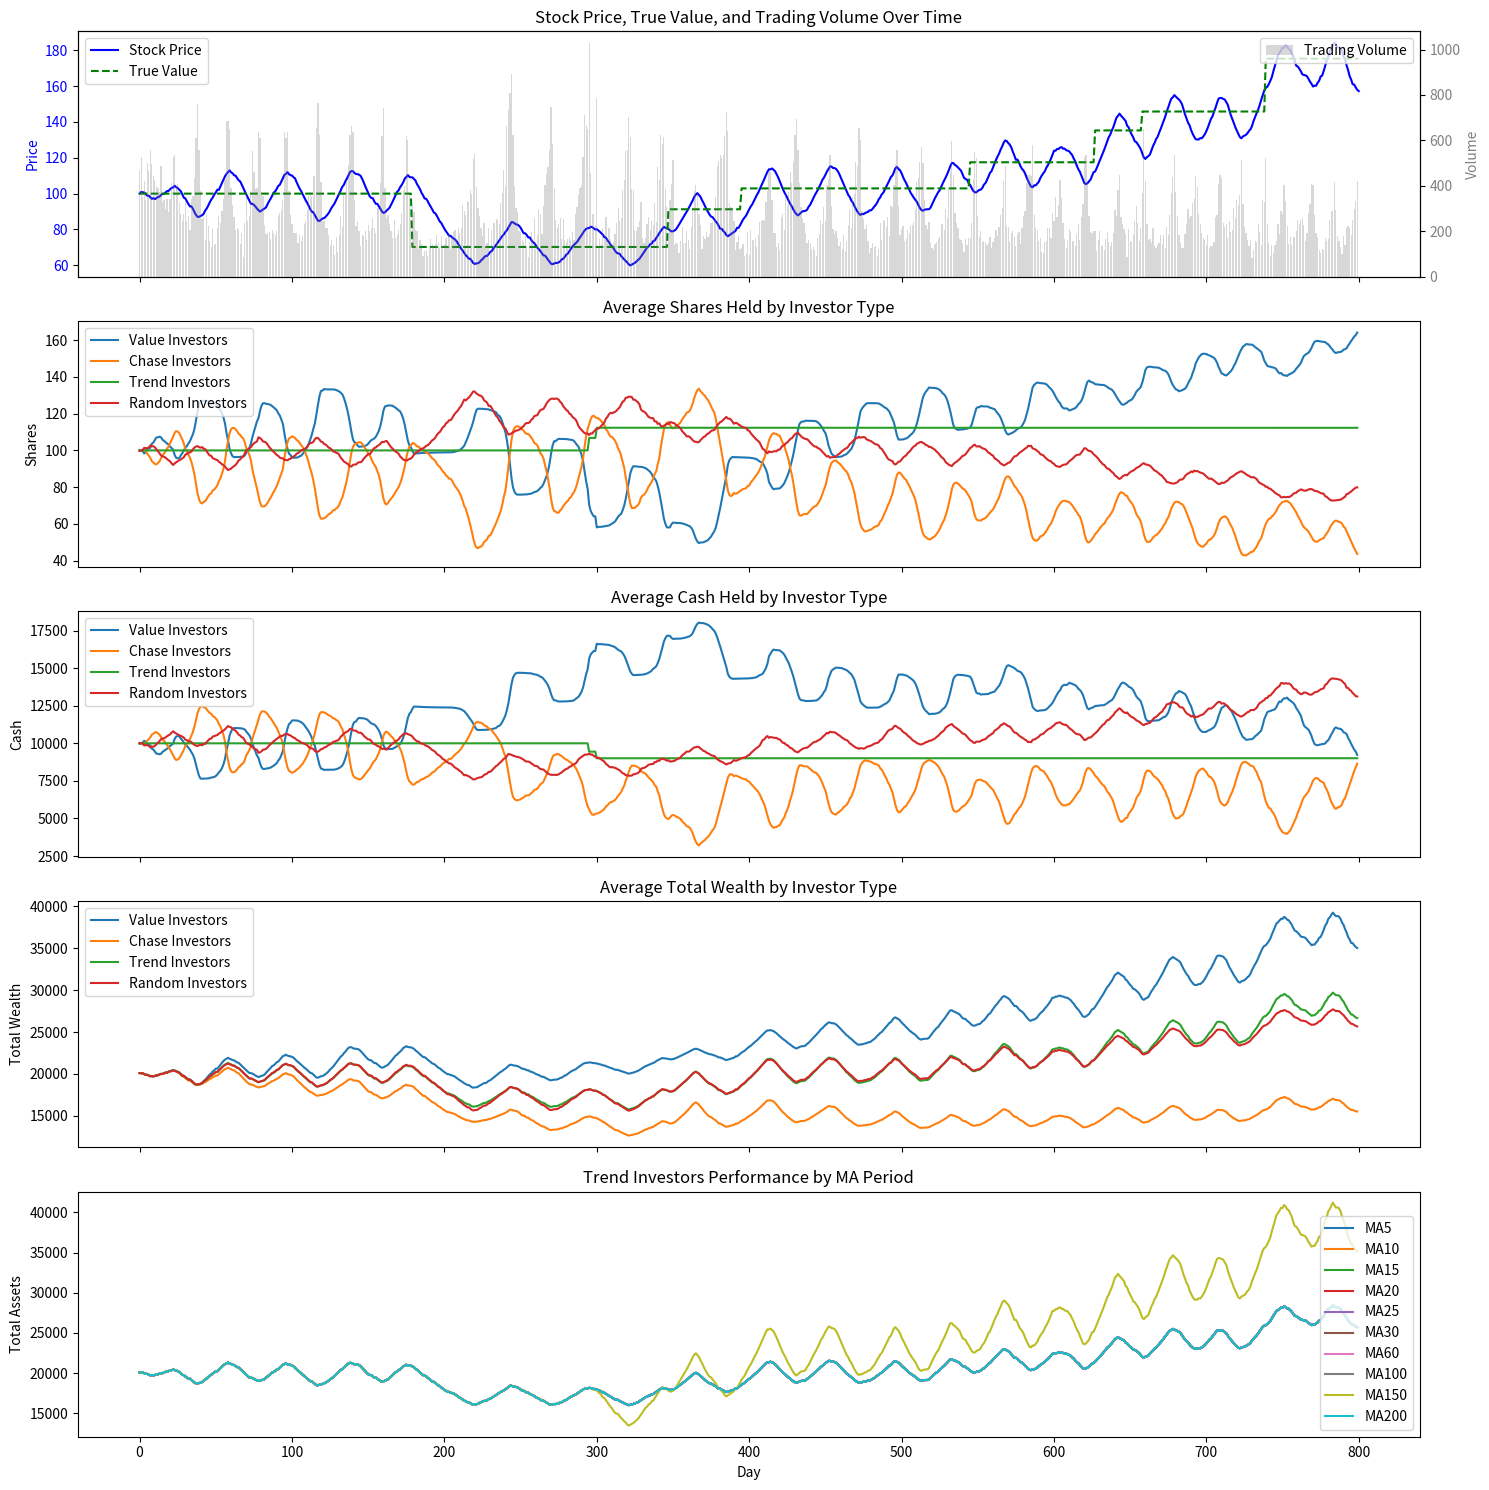

The script that saved this image:
"""
Stock Market Simulation - Version 3.0.4

A simulation program that models the impact of different investor behaviors on stock market prices.
Implements a call auction mechanism for price discovery and trading execution.

Key features:
- Daily call auction recording closing price and trading volume
- Various investor types with different trading strategies
- Random square wave pattern for true stock value changes
- Visualization of simulation results
"""
import numpy as np
import matplotlib.pyplot as plt

class Investor:
    """
    Base Investor class - Defines basic properties and methods for all investors

    Attributes:
        shares: Number of shares held by the investor
        cash: Amount of cash held by the investor
    """
    def __init__(self, shares, cash):
        self.shares = shares  # Number of shares held by the investor
        self.cash = cash      # Amount of cash held by the investor

    def trade(self, price, market):
        """Trading method to be implemented by subclasses"""
        pass

    def decide_price(self, current_price, market):
        """
        Method to decide trading price and quantity, implemented by subclasses

        Returns:
            tuple: (action, price, shares)
                action: 'buy', 'sell' or 'hold'
                price: trading price
                shares: number of shares
        """
        return ('hold', 0, 0)

class ValueInvestor(Investor):
    """
    Value Investor - Trades based on estimated intrinsic value of the stock

    Strategy:
    - Sell when market price is above estimated value
    - Buy when market price is below estimated value
    - Trading volume proportional to price deviation percentage

    Attributes:
        value_estimate: Estimated value of the stock
        k: Trading sensitivity coefficient
        estimation_error: Standard deviation of estimation error
    """
    def __init__(self, shares, cash, value_estimate, k=1, estimation_error=0.1):
        super().__init__(shares, cash)
        self.value_estimate = value_estimate  # Estimated intrinsic value of the stock
        self.k = k  # Trading sensitivity coefficient
        self.estimation_error = estimation_error  # Standard deviation of estimation error

    def decide_price(self, current_price, market):
        """
        Decide trading action based on difference between current price and estimated value
        """
        diff = (current_price - self.value_estimate) / self.value_estimate  # Calculate price deviation percentage
        if diff > 0:  # Current price above estimate, consider selling
            sell_amount = self.k * diff * self.value_estimate  # Sell amount proportional to price deviation percentage
            sell_shares = min(sell_amount, self.shares)
            if sell_shares > 0:
                sell_price = max(current_price * 0.99, self.value_estimate)  # Selling price slightly below market
                return ('sell', sell_price, sell_shares)
        elif diff < 0:  # Current price below estimate, consider buying
            buy_amount = self.k * -diff * self.value_estimate  # Buy amount proportional to price deviation percentage
            buy_shares = min(buy_amount, self.cash / current_price)
            if buy_shares > 0:
                buy_price = min(current_price * 1.01, self.value_estimate)  # Buying price slightly above market
                return ('buy', buy_price, buy_shares)
        return ('hold', 0, 0)  # No trading signal

    def trade(self, price, market):
        """
        Execute specific trading operation
        """
        action, order_price, shares = self.decide_price(price, market)
        if action == 'buy':
            market.place_order('buy', order_price, shares, self)
        elif action == 'sell':
            market.place_order('sell', order_price, shares, self)

class ChaseInvestor(Investor):
    """
    Chase Investor - Trades based on price change velocity

    Strategy:
    - Buy more when price rises faster, proportional to remaining cash
    - Sell more when price falls faster, proportional to remaining shares
    - Trading volume proportional to price change velocity

    Attributes:
        N: Observation period for calculating price change velocity
    """
    def __init__(self, shares, cash, N=None):
        super().__init__(shares, cash)
        self.N = N  # Observation period for calculating price change velocity
        self._n_initialized = False  # Flag to mark if N has been initialized

    def calculate_velocity(self, prices):
        """
        Calculate price change velocity
        """
        if len(prices) < 2:
            return 0
        # Calculate price change rate
        price_changes = [(prices[i] - prices[i-1]) / prices[i-1] for i in range(1, len(prices))]
        # Return average change rate
        return sum(price_changes) / len(price_changes)

    def decide_price(self, current_price, market):
        """
        Decide trading action based on price change velocity
        """
        if len(market.price_history) >= self.N:
            recent_prices = market.price_history[-self.N:]  # Get recent price history
            velocity = self.calculate_velocity(recent_prices)  # Calculate price change velocity

            if velocity > 0:  # Price rising trend
                # Buy ratio proportional to velocity, max 80% of cash
                buy_ratio = min(abs(velocity) * 5, 1)  # Convert velocity to buy ratio
                buy_shares = int((self.cash * buy_ratio) / current_price)
                if buy_shares > 0:
                    buy_price = current_price * 1.02  # Accept slightly higher buying price
                    return ('buy', buy_price, buy_shares)
            elif velocity < 0:  # Price falling trend
                # Sell ratio proportional to velocity, max 80% of shares
                sell_ratio = min(abs(velocity) * 5, 1)  # Convert velocity to sell ratio
                sell_shares = int(self.shares * sell_ratio)
                if sell_shares > 0:
                    sell_price = current_price * 0.98  # Accept slightly lower selling price
                    return ('sell', sell_price, sell_shares)
        return ('hold', 0, 0)  # No trading signal

    def trade(self, price, market):
        """
        Execute specific trading operation
        """
        if self.N is None and not self._n_initialized:
            self.N = market._rng.choice([3, 5, 10, 15, 20])
            self._n_initialized = True
        action, order_price, shares = self.decide_price(price, market)
        if action == 'buy':
            market.place_order('buy', order_price, shares, self)
        elif action == 'sell':
            market.place_order('sell', order_price, shares, self)

class TrendInvestor(Investor):
    """
    Trend Investor - Trades based on moving average

    Strategy:
    - Buy all when price first crosses above moving average
    - Sell all when price first crosses below moving average

    Attributes:
        M: Moving average period
        above_ma: Record if price is above MA
    """
    def __init__(self, shares, cash, M):
        super().__init__(shares, cash)
        self.M = M  # Moving average period for trend detection
        self.above_ma = None  # Records whether price is above moving average

    def decide_price(self, current_price, market):
        """
        Decide trading action based on price's relationship with moving average
        """
        if len(market.price_history) >= self.M:
            # Calculate simple moving average
            sma = sum(market.price_history[-self.M:]) / self.M
            current_above_ma = current_price > sma

            # Detect price crossing MA
            if self.above_ma is None:
                self.above_ma = current_above_ma
            elif current_above_ma != self.above_ma:  # Price crosses MA
                self.above_ma = current_above_ma
                if current_above_ma:  # Crosses above MA, buy all
                    buy_shares = self.cash // current_price  # Calculate maximum shares to buy
                    if buy_shares > 0:
                        buy_price = current_price * 1.01
                        return ('buy', buy_price, buy_shares)
                else:  # Crosses below MA, sell all
                    if self.shares > 0:
                        sell_price = current_price * 0.99
                        return ('sell', sell_price, self.shares)
        return ('hold', 0, 0)  # No trading signal

    def trade(self, price, market):
        action, order_price, shares = self.decide_price(price, market)
        if action == 'buy':
            market.place_order('buy', order_price, shares, self)
        elif action == 'sell':
            market.place_order('sell', order_price, shares, self)

class RandomInvestor(Investor):
    """
    Random Investor - Simulates irrational trading behavior

    Strategy:
    - Randomly decides to buy or sell
    - Trades at randomly deviated prices
    - Uses fixed ratio for trading

    Attributes:
        p: Probability of buying or selling
        ratio: Fixed ratio for each trade
        seed: Random seed for reproducibility
    """
    def __init__(self, shares, cash, p=0.2, ratio=0.1, seed=None):
        super().__init__(shares, cash)
        self.p = p  # Probability of buying or selling in each period
        self.ratio = ratio  # Fixed ratio of cash/shares for each trade
        self._rng_investor = np.random.RandomState(seed if seed is not None else np.random.randint(0, 1000000))  # Random number generator for this investor

    def decide_price(self, current_price, market):
        """
        Randomly decide trading action and price
        """
        # Randomly choose action: buy, sell or hold
        action = self._rng_investor.choice(['buy', 'sell', 'hold'], p=[self.p, self.p, 1 - 2 * self.p])
        if action == 'buy':
            buy_shares = int(self.cash * self.ratio / current_price)
            if buy_shares > 0 and self.cash >= buy_shares * current_price:
                # Random deviation ±5% from current price
                price_factor = market._rng.uniform(0.95, 1.05)
                buy_price = current_price * price_factor
                return ('buy', buy_price, buy_shares)
        elif action == 'sell':
            sell_shares = int(self.shares * self.ratio)
            if sell_shares > 0:
                # Random deviation ±5% from current price
                price_factor = market._rng.uniform(0.95, 1.05)
                sell_price = current_price * price_factor
                return ('sell', sell_price, sell_shares)
        return ('hold', 0, 0)  # No trading signal

    def trade(self, price, market):
        """
        Execute specific trading operation
        """
        action, order_price, shares = self.decide_price(price, market)
        if action == 'buy':
            market.place_order('buy', order_price, shares, self)
        elif action == 'sell':
            market.place_order('sell', order_price, shares, self)

class Market:
    """
    Stock Market - Market simulator implementing call auction mechanism

    Strategy:
    - Collect buy and sell orders
    - Determine clearing price through call auction
    - Execute trades based on price priority
    - Stock value changes as a random square wave

    Attributes:
        price: Current market price
        price_tick: Minimum price movement unit
        price_history: Price history
        buy_orders: Buy order queue
        sell_orders: Sell order queue
        executed_volume: Executed trading volume
        true_value: True stock value
        value_history: Value history
        seed: Random seed
    """
    def __init__(self, initial_price, price_tick=0.01, seed=None):
        self.price = initial_price  # Current market price
        self.price_tick = price_tick  # Minimum price movement unit
        self.price_history = [initial_price]  # Historical record of prices
        self.buy_orders = []  # Queue of buy orders
        self.sell_orders = []  # Queue of sell orders
        self.executed_volume = 0  # Current trading volume
        self.true_value = initial_price  # Fundamental value of the stock
        self.value_history = [initial_price]  # Historical record of true values
        self._last_jump_day = 0  # Last day when true value jumped
        self._next_jump_interval = None  # Days until next value jump
        self.seed = seed if seed is not None else np.random.randint(0, 1000000)  # Random seed for reproducibility
        self._rng_value = np.random.RandomState(self.seed)  # RNG for value changes
        self._rng = np.random.RandomState(self.seed + 9999)  # RNG for other market operations
        self.executed_volume_history = []  # Historical record of daily trading volumes

    def place_order(self, order_type, price, shares, investor):
        if order_type == 'buy':
            self.buy_orders.append((price, shares, investor))
        elif order_type == 'sell':
            self.sell_orders.append((price, shares, investor))

    def call_auction(self, buy_orders, sell_orders, last_price):
        if not buy_orders and not sell_orders:
            return last_price, 0, set(), set()
        buy_orders_sorted = sorted(enumerate(buy_orders), key=lambda x: x[1][0], reverse=True)
        sell_orders_sorted = sorted(enumerate(sell_orders), key=lambda x: x[1][0])
        possible_prices = sorted(set([order[0] for order in buy_orders + sell_orders]))
        if not possible_prices:
            return last_price, 0, set(), set()
        max_volume = 0
        clearing_price = last_price
        for test_price in possible_prices:
            buy_volume = sum(shares for price, shares, _ in buy_orders if price >= test_price)
            sell_volume = sum(shares for price, shares, _ in sell_orders if price <= test_price)
            executed = min(buy_volume, sell_volume)
            if executed > max_volume:
                max_volume = executed
                clearing_price = test_price
            elif executed == max_volume and abs(test_price - last_price) < abs(clearing_price - last_price):
                clearing_price = test_price
        executed_buy_idx = set()
        executed_sell_idx = set()
        remain_buy = max_volume
        for idx, (price, shares, investor) in buy_orders_sorted:
            if price >= clearing_price and remain_buy > 0:
                exec_shares = min(shares, remain_buy)
                remain_buy -= exec_shares
                executed_buy_idx.add(idx)
        remain_sell = max_volume
        for idx, (price, shares, investor) in sell_orders_sorted:
            if price <= clearing_price and remain_sell > 0:
                exec_shares = min(shares, remain_sell)
                remain_sell -= exec_shares
                executed_sell_idx.add(idx)
        return clearing_price, max_volume, executed_buy_idx, executed_sell_idx

    def execute_trades(self, clearing_price, max_volume, buy_orders, sell_orders, executed_buy_idx, executed_sell_idx):
        if max_volume <= 0:
            return
        remain = max_volume
        for idx, (price, shares, investor) in sorted(enumerate(buy_orders), key=lambda x: x[1][0], reverse=True):
            if idx in executed_buy_idx and remain > 0:
                exec_shares = min(shares, remain)
                remain -= exec_shares
                investor.shares += exec_shares
                investor.cash -= exec_shares * clearing_price
                if hasattr(investor, 'value_estimate'):
                    investor.value_estimate = self.true_value + self._rng.normal(0, getattr(investor, 'estimation_error', 0.1) * self.true_value)
        remain = max_volume
        for idx, (price, shares, investor) in sorted(enumerate(sell_orders), key=lambda x: x[1][0]):
            if idx in executed_sell_idx and remain > 0:
                exec_shares = min(shares, remain)
                remain -= exec_shares
                investor.shares -= exec_shares
                investor.cash += exec_shares * clearing_price
                if hasattr(investor, 'value_estimate'):
                    investor.value_estimate = self.true_value + self._rng.normal(0, getattr(investor, 'estimation_error', 0.1) * self.true_value)

    def daily_auction(self):
        # Execute one call auction per day to determine price and execute trades
        last_price = self.price_history[-1]
        clearing_price, max_volume, executed_buy_idx, executed_sell_idx = self.call_auction(self.buy_orders, self.sell_orders, last_price)
        self.price = clearing_price
        self.price_history.append(self.price)
        self.executed_volume = max_volume
        self.executed_volume_history.append(self.executed_volume) # Record daily trading volume
        self.execute_trades(clearing_price, max_volume, self.buy_orders, self.sell_orders, executed_buy_idx, executed_sell_idx)
        self.buy_orders = []
        self.sell_orders = []
        # Generate random square wave changes to the true stock value
        current_day = len(self.price_history)
        if self._next_jump_interval is None:
            self._next_jump_interval = self._rng_value.randint(30, 50)  # Random interval between jumps
        if current_day - self._last_jump_day >= self._next_jump_interval:
            if self._rng_value.rand() < 0.33:  # 33% chance of value change
                change = self._rng_value.uniform(10, 30) * (1 if self._rng_value.rand() < 0.5 else -1)  # Random magnitude and direction
                self.true_value += change
                if self.true_value < 0:  # Prevent negative values
                    self.true_value = 0
            self._last_jump_day = current_day
            self._next_jump_interval = self._rng_value.randint(30, 50)  # Set next jump interval
        self.value_history.append(self.true_value)

def simulate_stock_market():
    initial_price = 100
    price_tick = 0.01
    days = 800
    num_per_type = 100
    initial_shares = 100
    initial_cash = 10000
    value_line_seed = 2048

    market = Market(initial_price, price_tick, value_line_seed)

    investors = []
    trend_periods = [5, 10, 15, 20, 25, 30, 60, 100, 150, 200]
    trend_investors_by_period = {}

    for _ in range(num_per_type):
        value_estimate = market._rng.normal(market.true_value, 10)
        investors.append(ValueInvestor(initial_shares, initial_cash, value_estimate))
    for _ in range(num_per_type):
        investors.append(ChaseInvestor(initial_shares, initial_cash))
    for period in trend_periods:
        trend_investors_by_period[period] = []
        for _ in range(num_per_type // len(trend_periods)):
            investor = TrendInvestor(initial_shares, initial_cash, period)
            investors.append(investor)
            trend_investors_by_period[period].append(investor)
    for _ in range(num_per_type):
        investors.append(RandomInvestor(initial_shares, initial_cash))

    prices = [initial_price]
    shares_by_type = {'Value': [], 'Chase': [], 'Trend': [], 'Random': []}
    cash_by_type = {'Value': [], 'Chase': [], 'Trend': [], 'Random': []}
    wealth_by_type = {'Value': [], 'Chase': [], 'Trend': [], 'Random': []}
    trend_assets_by_period = {period: [] for period in trend_periods}

    for _ in range(days):
        for investor in investors:
            investor.trade(market.price, market)
        # Execute daily call auction to determine price and execute trades
        market.daily_auction()
        prices.append(market.price)  # Record the new price

        # Calculate and record average holdings, cash and total wealth for each investor type
        for type_name, start, end in [('Value', 0, num_per_type),
                                      ('Chase', num_per_type, 2*num_per_type),
                                      ('Trend', 2*num_per_type, 3*num_per_type),
                                      ('Random', 3*num_per_type, 4*num_per_type)]:
            avg_shares = np.mean([inv.shares for inv in investors[start:end]])  # Average number of shares held
            avg_cash = np.mean([inv.cash for inv in investors[start:end]])      # Average cash holdings
            avg_wealth = avg_cash + avg_shares * market.price                   # Average total wealth (cash + shares value)
            shares_by_type[type_name].append(avg_shares)
            cash_by_type[type_name].append(avg_cash)
            wealth_by_type[type_name].append(avg_wealth)

        # Calculate and record total assets for trend investors with different MA periods
        for period in trend_periods:
            avg_assets = np.mean([inv.cash + inv.shares * market.price for inv in trend_investors_by_period[period]])  # Average total assets
            trend_assets_by_period[period].append(avg_assets)

    # Create visualization to display simulation results
    # Set up 5 subplots for different metrics
    fig, axs = plt.subplots(5, 1, figsize=(15, 15), sharex=True)  # Share x-axis for all subplots

    # Plot stock price and true value (first subplot)
    axs[0].plot(market.price_history, label='Stock Price', color='blue')  # Stock price
    axs[0].plot(market.value_history, label='True Value', linestyle='--', color='green')  # True value
    axs[0].set_ylabel('Price', color='blue')  # Set y-axis label
    axs[0].tick_params(axis='y', labelcolor='blue')  # Set tick color
    axs[0].legend(loc='upper left')  # Add legend

    # Add trading volume (second y-axis) to first subplot
    ax2 = axs[0].twinx()  # Create twin y-axis sharing x-axis
    # Note: Volume recording needs adjustment, temporarily using length of price_history for x-axis
    daily_volumes = [market.executed_volume_history[i] if i < len(market.executed_volume_history) else 0 for i in range(days)]
    ax2.bar(range(days), daily_volumes, alpha=0.3, color='gray', label='Trading Volume')  # Volume bar chart
    ax2.set_ylabel('Volume', color='gray')  # Set y-axis label
    ax2.tick_params(axis='y', labelcolor='gray')  # Set tick color
    ax2.legend(loc='upper right')  # Add legend
    axs[0].set_title('Stock Price, True Value, and Trading Volume Over Time')  # Set title

    # Plot average shares by investor type (second subplot)
    for type_name in shares_by_type:
        axs[1].plot(shares_by_type[type_name], label=f'{type_name} Investors')  # Plot shares curve
    axs[1].set_ylabel('Shares')  # Set y-axis label
    axs[1].set_title('Average Shares Held by Investor Type')  # Set title
    axs[1].legend()  # Add legend

    # Plot average cash by investor type (third subplot)
    for type_name in cash_by_type:
        axs[2].plot(cash_by_type[type_name], label=f'{type_name} Investors')  # Plot cash curve
    axs[2].set_ylabel('Cash')  # Set y-axis label
    axs[2].set_title('Average Cash Held by Investor Type')  # Set title
    axs[2].legend()  # Add legend

    # Plot average total wealth by investor type (fourth subplot)
    for type_name in wealth_by_type:
        axs[3].plot(wealth_by_type[type_name], label=f'{type_name} Investors')  # Plot wealth curve
    axs[3].set_ylabel('Total Wealth')  # Set y-axis label
    axs[3].set_title('Average Total Wealth by Investor Type')  # Set title
    axs[3].legend()  # Add legend

    # Plot trend investors' performance by period (fifth subplot)
    for period in trend_periods:
        axs[4].plot(trend_assets_by_period[period], label=f'MA{period}')  # Plot assets curve
    axs[4].set_ylabel('Total Assets')  # Set y-axis label
    axs[4].set_title('Trend Investors Performance by MA Period')  # Set title
    axs[4].legend()  # Add legend

    # Set common x-label
    axs[4].set_xlabel('Day')

    # Adjust layout and display
    plt.tight_layout()
    plt.show()

# Run simulation
if __name__ == "__main__":
    simulate_stock_market()
